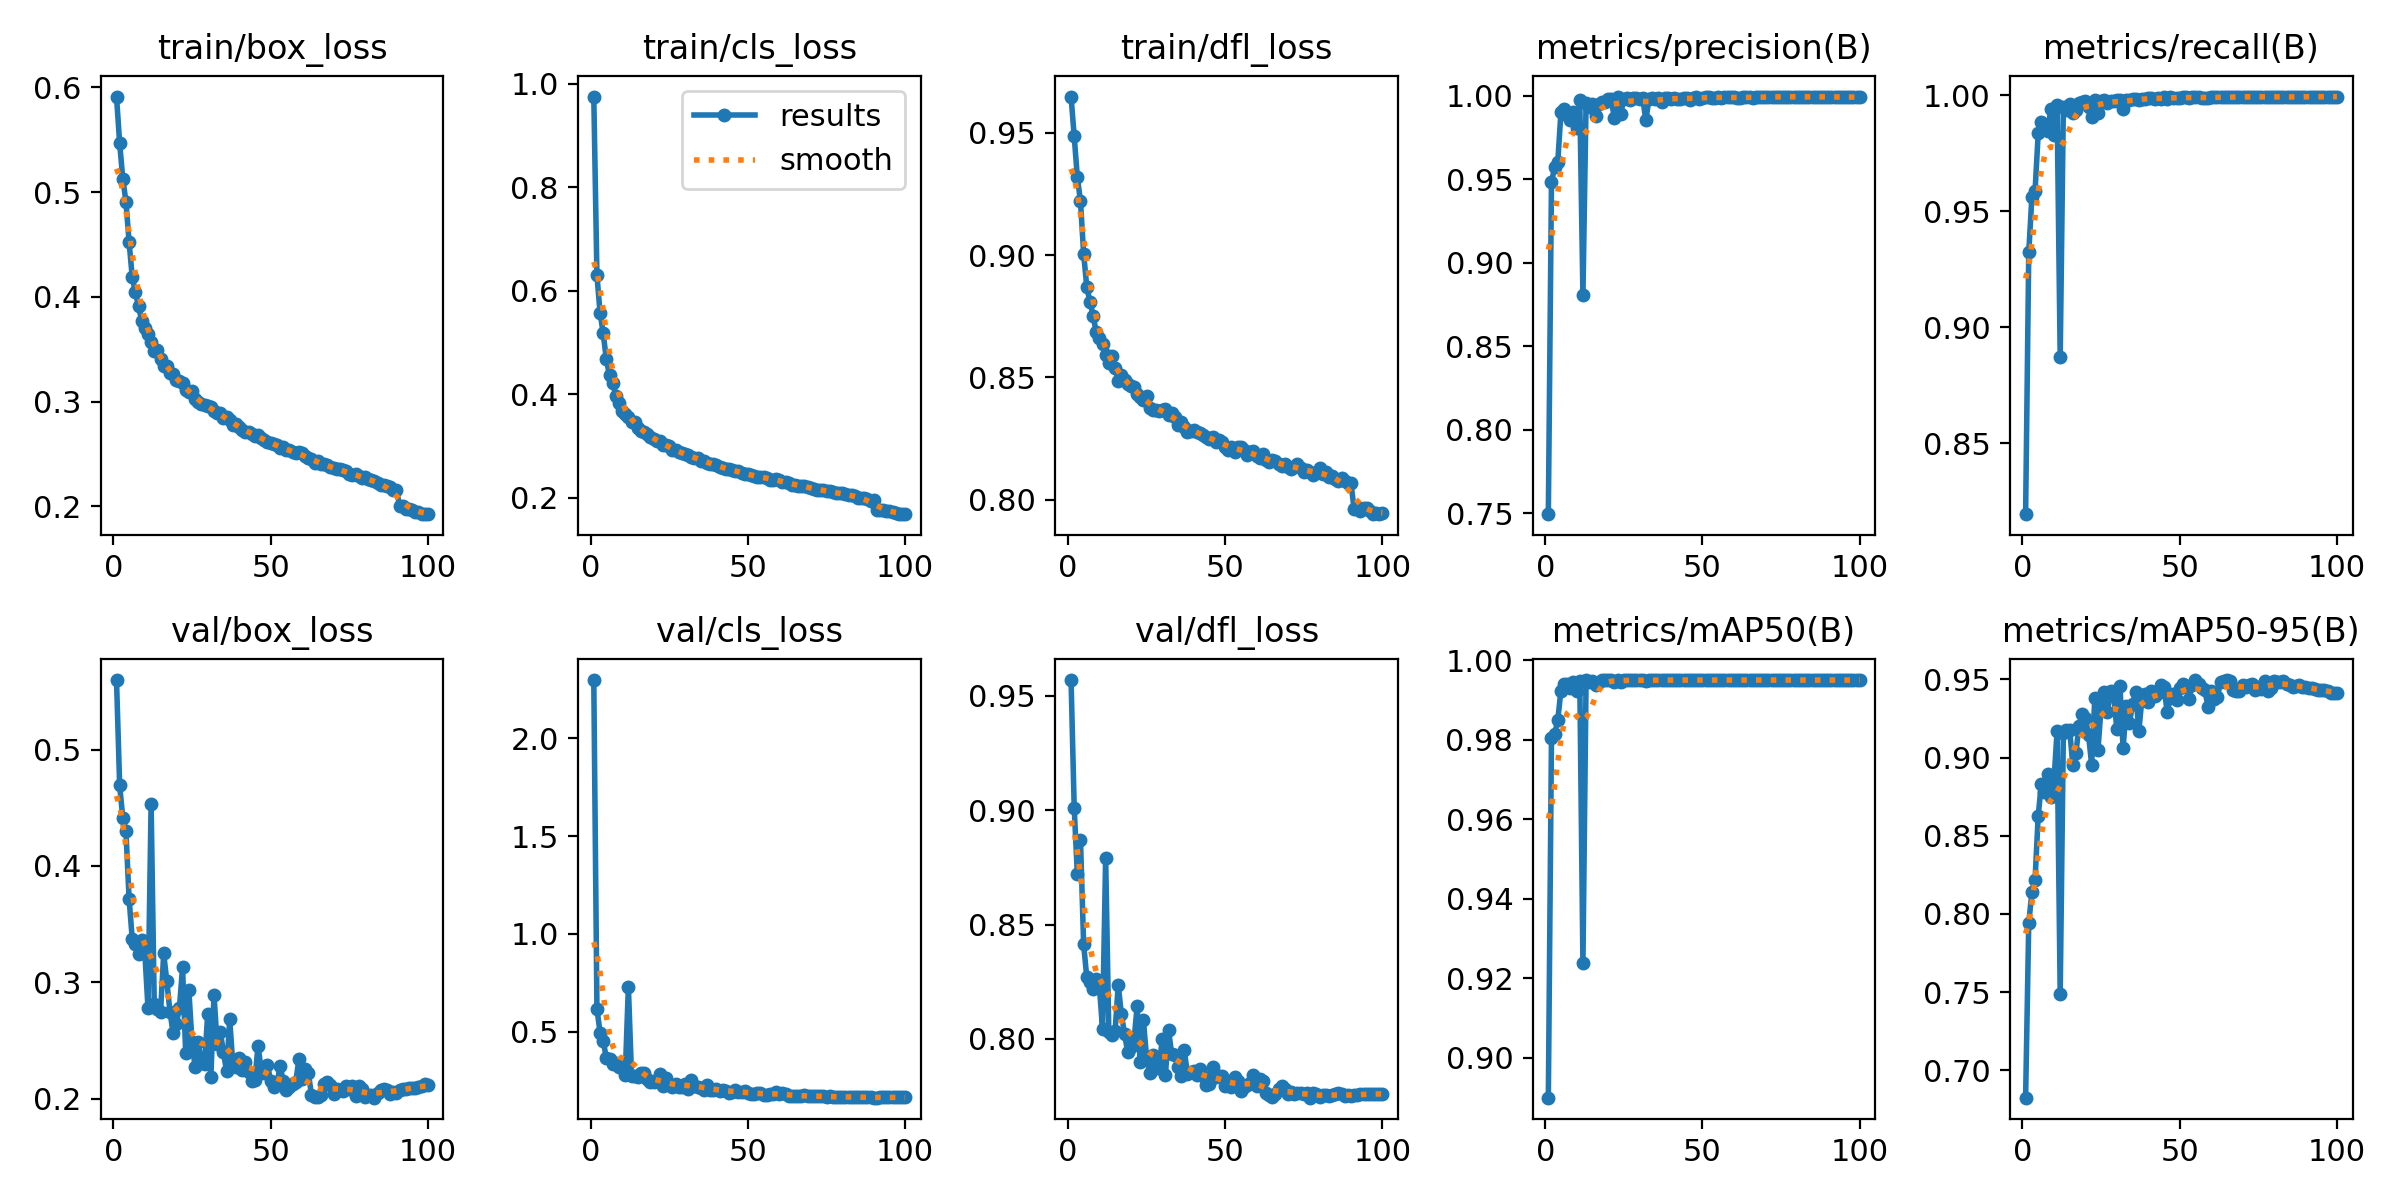

The table this chart was drawn from, first rows:
epoch, time, train/box_loss, train/cls_loss, train/dfl_loss, metrics/precision(B), metrics/recall(B), metrics/mAP50(B), metrics/mAP50-95(B), val/box_loss, val/cls_loss, val/dfl_loss, lr/pg0, lr/pg1, lr/pg2
1, 49.62, 0.5912, 0.9748, 0.9647, 0.7494, 0.8193, 0.89, 0.6825, 0.5597, 2.297, 0.9568, 0.07007, 0.003326, 0.003326
2, 94.94, 0.5467, 0.63, 0.9485, 0.9484, 0.9323, 0.9805, 0.7943, 0.4693, 0.6174, 0.9011, 0.04, 0.006593, 0.006593
3, 140, 0.5127, 0.5568, 0.9318, 0.9571, 0.9563, 0.9814, 0.8139, 0.4411, 0.4957, 0.872, 0.009871, 0.009795, 0.009795
4, 183.6, 0.491, 0.5174, 0.9219, 0.9601, 0.9586, 0.9849, 0.8217, 0.4299, 0.4507, 0.8869, 0.009703, 0.009703, 0.009703
5, 228.1, 0.4524, 0.4669, 0.9005, 0.99, 0.9836, 0.9923, 0.8626, 0.372, 0.3671, 0.8413, 0.009604, 0.009604, 0.009604
6, 271.4, 0.4188, 0.4362, 0.8869, 0.9921, 0.9883, 0.9941, 0.8832, 0.3374, 0.3628, 0.8269, 0.009505, 0.009505, 0.009505
7, 315.3, 0.4046, 0.4223, 0.881, 0.9887, 0.9858, 0.9939, 0.8778, 0.3328, 0.3373, 0.825, 0.009406, 0.009406, 0.009406
8, 360.4, 0.3909, 0.397, 0.8752, 0.9858, 0.9847, 0.9931, 0.8895, 0.3241, 0.3384, 0.8216, 0.009307, 0.009307, 0.009307
9, 404.4, 0.3773, 0.3836, 0.8685, 0.9901, 0.9939, 0.9946, 0.8751, 0.3368, 0.3176, 0.8263, 0.009208, 0.009208, 0.009208
10, 447.4, 0.3702, 0.3678, 0.8662, 0.9805, 0.9828, 0.9922, 0.8844, 0.326, 0.3208, 0.8231, 0.009109, 0.009109, 0.009109
11, 490.3, 0.3646, 0.3612, 0.8636, 0.9976, 0.9957, 0.9949, 0.9167, 0.2783, 0.2802, 0.8045, 0.00901, 0.00901, 0.00901
12, 533.9, 0.3573, 0.3563, 0.8592, 0.8807, 0.887, 0.9238, 0.749, 0.4536, 0.7302, 0.8791, 0.008911, 0.008911, 0.008911
13, 578, 0.3483, 0.3453, 0.856, 0.9958, 0.9952, 0.995, 0.9155, 0.2812, 0.2758, 0.8032, 0.008812, 0.008812, 0.008812
14, 622.4, 0.3488, 0.3454, 0.8589, 0.9936, 0.9939, 0.9944, 0.9174, 0.2774, 0.2722, 0.8019, 0.008713, 0.008713, 0.008713
15, 667.8, 0.3406, 0.335, 0.8538, 0.9951, 0.9961, 0.9948, 0.9179, 0.2742, 0.2674, 0.8034, 0.008614, 0.008614, 0.008614
16, 712.2, 0.3338, 0.3288, 0.8487, 0.9876, 0.9925, 0.9939, 0.8953, 0.3249, 0.291, 0.8236, 0.008515, 0.008515, 0.008515
17, 755.2, 0.3337, 0.3274, 0.851, 0.9949, 0.9939, 0.9946, 0.9032, 0.3009, 0.2912, 0.8107, 0.008416, 0.008416, 0.008416
18, 798.2, 0.3277, 0.3231, 0.8491, 0.9966, 0.9966, 0.9949, 0.9204, 0.2746, 0.2569, 0.8024, 0.008317, 0.008317, 0.008317
19, 841, 0.3258, 0.3166, 0.8474, 0.9963, 0.9973, 0.995, 0.9281, 0.2569, 0.242, 0.7943, 0.008218, 0.008218, 0.008218
20, 886.7, 0.321, 0.3129, 0.8464, 0.9981, 0.9974, 0.995, 0.925, 0.2643, 0.2446, 0.7967, 0.008119, 0.008119, 0.008119
21, 931.8, 0.3193, 0.3093, 0.846, 0.9978, 0.9952, 0.9949, 0.9147, 0.278, 0.2529, 0.7989, 0.00802, 0.00802, 0.00802
22, 977.6, 0.3175, 0.3086, 0.843, 0.9867, 0.9905, 0.9944, 0.8954, 0.313, 0.2842, 0.8142, 0.007921, 0.007921, 0.007921
23, 1026, 0.3106, 0.3016, 0.8421, 0.9993, 0.9982, 0.995, 0.9382, 0.239, 0.2246, 0.79, 0.007822, 0.007822, 0.007822
24, 1069, 0.3089, 0.3026, 0.8409, 0.9891, 0.9924, 0.9946, 0.9048, 0.2931, 0.2636, 0.8083, 0.007723, 0.007723, 0.007723
25, 1113, 0.31, 0.2995, 0.8425, 0.9984, 0.9976, 0.995, 0.9319, 0.2493, 0.2275, 0.792, 0.007624, 0.007624, 0.007624
26, 1155, 0.3022, 0.292, 0.8375, 0.9989, 0.9979, 0.995, 0.942, 0.2271, 0.2154, 0.7851, 0.007525, 0.007525, 0.007525
27, 1199, 0.2999, 0.2915, 0.8368, 0.9972, 0.9968, 0.995, 0.9294, 0.2491, 0.2308, 0.793, 0.007426, 0.007426, 0.007426
28, 1242, 0.2973, 0.2879, 0.8367, 0.9987, 0.9976, 0.995, 0.9423, 0.2306, 0.2199, 0.7874, 0.007327, 0.007327, 0.007327
29, 1284, 0.2964, 0.2853, 0.8362, 0.9985, 0.9978, 0.995, 0.9407, 0.23, 0.219, 0.7875, 0.007228, 0.007228, 0.007228
30, 1328, 0.296, 0.2841, 0.8367, 0.9984, 0.9979, 0.995, 0.9181, 0.2728, 0.2352, 0.8001, 0.007129, 0.007129, 0.007129
31, 1373, 0.2948, 0.2816, 0.837, 0.9988, 0.9978, 0.995, 0.946, 0.2189, 0.2094, 0.7841, 0.00703, 0.00703, 0.00703
32, 1417, 0.291, 0.2795, 0.8346, 0.9853, 0.9942, 0.9947, 0.906, 0.2893, 0.2554, 0.8039, 0.006931, 0.006931, 0.006931
33, 1462, 0.2895, 0.277, 0.8355, 0.998, 0.9982, 0.995, 0.9329, 0.2472, 0.2226, 0.7934, 0.006832, 0.006832, 0.006832
34, 1505, 0.289, 0.2766, 0.8338, 0.9984, 0.998, 0.995, 0.922, 0.2578, 0.2201, 0.7929, 0.006733, 0.006733, 0.006733
35, 1548, 0.2842, 0.2717, 0.8305, 0.998, 0.9983, 0.995, 0.9339, 0.2398, 0.2104, 0.7877, 0.006634, 0.006634, 0.006634
36, 1590, 0.2849, 0.2717, 0.8319, 0.9988, 0.9984, 0.995, 0.9418, 0.2239, 0.2049, 0.784, 0.006535, 0.006535, 0.006535
37, 1634, 0.282, 0.2671, 0.8299, 0.9963, 0.9979, 0.9949, 0.9168, 0.2684, 0.2275, 0.7951, 0.006436, 0.006436, 0.006436
38, 1679, 0.2774, 0.2648, 0.8278, 0.9987, 0.9986, 0.995, 0.9377, 0.2288, 0.2048, 0.7848, 0.006337, 0.006337, 0.006337
39, 1721, 0.2782, 0.2652, 0.8279, 0.9985, 0.9985, 0.995, 0.9406, 0.2274, 0.2027, 0.7858, 0.006238, 0.006238, 0.006238
40, 1766, 0.2762, 0.2639, 0.8284, 0.9981, 0.9987, 0.995, 0.9353, 0.2355, 0.2071, 0.7861, 0.006139, 0.006139, 0.006139
41, 1814, 0.2728, 0.2602, 0.8277, 0.9986, 0.9989, 0.995, 0.9423, 0.225, 0.1993, 0.7844, 0.00604, 0.00604, 0.00604
42, 1858, 0.2712, 0.2568, 0.8273, 0.9983, 0.9984, 0.995, 0.9394, 0.2318, 0.2049, 0.7869, 0.005941, 0.005941, 0.005941
43, 1902, 0.271, 0.2556, 0.8264, 0.998, 0.9989, 0.995, 0.9415, 0.2232, 0.1965, 0.7839, 0.005842, 0.005842, 0.005842
44, 1947, 0.2695, 0.2544, 0.8256, 0.9985, 0.9984, 0.995, 0.9467, 0.2155, 0.1889, 0.7799, 0.005743, 0.005743, 0.005743
45, 1990, 0.267, 0.2527, 0.8248, 0.9987, 0.9991, 0.995, 0.9452, 0.2162, 0.1902, 0.7804, 0.005644, 0.005644, 0.005644
46, 2034, 0.2678, 0.252, 0.8257, 0.9973, 0.9985, 0.995, 0.9292, 0.2455, 0.2022, 0.7879, 0.005545, 0.005545, 0.005545
47, 2081, 0.2656, 0.252, 0.8236, 0.9988, 0.9991, 0.995, 0.938, 0.2251, 0.1939, 0.7832, 0.005446, 0.005446, 0.005446
48, 2127, 0.2635, 0.2482, 0.8245, 0.999, 0.999, 0.995, 0.9406, 0.2226, 0.1933, 0.7836, 0.005347, 0.005347, 0.005347
49, 2175, 0.2615, 0.2454, 0.8234, 0.9983, 0.999, 0.995, 0.9369, 0.2287, 0.1949, 0.7838, 0.005248, 0.005248, 0.005248
50, 2219, 0.2603, 0.245, 0.8214, 0.9989, 0.999, 0.995, 0.9448, 0.2151, 0.1865, 0.7796, 0.005149, 0.005149, 0.005149
51, 2262, 0.2592, 0.2438, 0.8205, 0.9992, 0.9992, 0.995, 0.9468, 0.2105, 0.1821, 0.7797, 0.00505, 0.00505, 0.00505
52, 2304, 0.2581, 0.2416, 0.8217, 0.9991, 0.9991, 0.995, 0.946, 0.2119, 0.1835, 0.7789, 0.004951, 0.004951, 0.004951
53, 2347, 0.2554, 0.24, 0.8197, 0.9989, 0.9989, 0.995, 0.9375, 0.2285, 0.189, 0.7833, 0.004852, 0.004852, 0.004852
54, 2390, 0.257, 0.2403, 0.8217, 0.9989, 0.9992, 0.995, 0.9465, 0.2153, 0.1865, 0.7817, 0.004753, 0.004753, 0.004753
55, 2432, 0.2535, 0.2398, 0.8214, 0.9992, 0.9991, 0.995, 0.9494, 0.2077, 0.1791, 0.7774, 0.004654, 0.004654, 0.004654
56, 2475, 0.2534, 0.238, 0.8202, 0.9989, 0.9991, 0.995, 0.9468, 0.2104, 0.1795, 0.7789, 0.004555, 0.004555, 0.004555
57, 2517, 0.2517, 0.2344, 0.8182, 0.9992, 0.999, 0.995, 0.9442, 0.213, 0.181, 0.7797, 0.004456, 0.004456, 0.004456
58, 2561, 0.2504, 0.2348, 0.8196, 0.9991, 0.999, 0.995, 0.9431, 0.2145, 0.183, 0.7807, 0.004357, 0.004357, 0.004357
59, 2606, 0.2517, 0.2354, 0.8198, 0.9991, 0.999, 0.995, 0.9325, 0.2341, 0.1905, 0.7843, 0.004258, 0.004258, 0.004258
60, 2652, 0.2504, 0.2346, 0.8178, 0.999, 0.9991, 0.995, 0.9425, 0.2168, 0.1802, 0.7795, 0.004159, 0.004159, 0.004159
... 40 more rows
